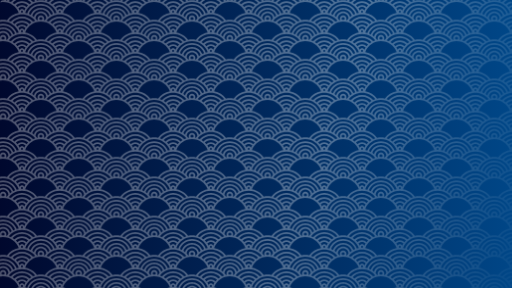
t = 0.00 s
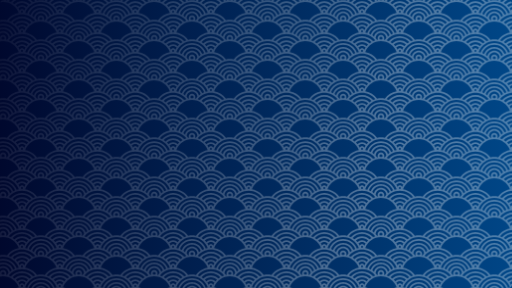
t = 0.63 s
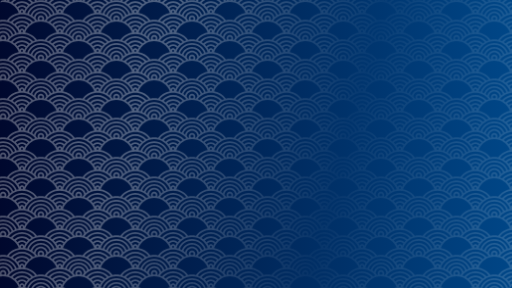
t = 1.25 s
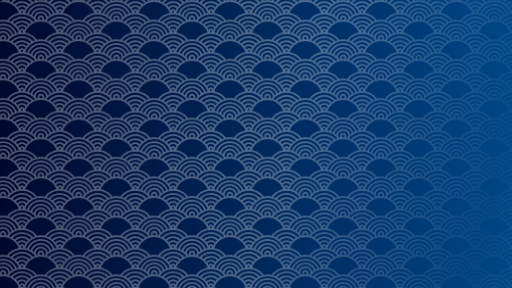
t = 1.88 s

The animated SVG that drew these frames (rendered in a browser with its animation timeline set to each time). Animation: 1 CSS @keyframes rule; one cycle of 2.50 s, repeats indefinitely.

<?xml version="1.0" encoding="UTF-8" standalone="no"?>
<svg
   width="7680"
   height="4320"
   viewBox="0 0 7680 4319.9996"
   version="1.1"
   preserveAspectRatio="xMidYMid"
   id="svg28"
   xml:space="preserve"
   xmlns:xlink="http://www.w3.org/1999/xlink"
   xmlns="http://www.w3.org/2000/svg"
   xmlns:svg="http://www.w3.org/2000/svg"
   xmlns:rdf="http://www.w3.org/1999/02/22-rdf-syntax-ns#"
   xmlns:cc="http://creativecommons.org/ns#"
   xmlns:dc="http://purl.org/dc/elements/1.1/"><title
     id="title3">(Holloway) Chew, Kean Ho's XuanQi</title><defs
     id="defs32"><pattern
       xlink:href="#ap108"
       preserveAspectRatio="xMidYMid"
       id="pattern2"
       patternTransform="matrix(3,0,0,3,1180.0034,543.26185)"
       x="0"
       y="0" /><pattern
       patternUnits="userSpaceOnUse"
       preserveAspectRatio="xMidYMid"
       width="377.87535"
       height="195.94893"
       patternTransform="translate(1180.0034,543.26185) scale(0.2)"
       style="fill:#505050"
       id="ap108"><path
         id="path19386"
         style="opacity:1;fill-opacity:1;stroke:none;stroke-width:9.00491;stroke-linecap:round;stroke-dasharray:none;stroke-opacity:1;paint-order:markers fill stroke"
         d="m 0,0 v 2.2140472 c 4.4590488,0 7.9915843,3.5324221 7.9915843,7.9914708 0,2.334803 -0.9761386,4.406249 -2.5390111,5.854526 C 3.6481134,15.954595 1.8305764,15.900548 0,15.900548 v 8.514746 C 36.117581,24.419074 66.833877,47.291376 78.527206,79.30938 54.306557,83.503332 33.283767,97.075238 19.309682,116.13857 13.081134,114.80678 6.6222614,114.1008 0,114.1008 v 8.51463 c 36.056731,0 66.729902,22.75393 78.466545,54.70681 -3.477317,0.60461 -6.887698,1.39937 -10.221997,2.37937 C 57.609298,152.38658 31.038161,132.98071 0,132.98071 v 8.53126 c 27.393184,0 50.75588,16.9598 60.197934,40.96536 -3.244725,1.28874 -6.402104,2.75282 -9.456529,4.3841 C 42.931351,166.43516 23.134299,151.88289 0,151.88277 v 8.53126 c 20.113058,1.2e-4 37.142249,12.8868 43.306129,30.87549 -2.201953,1.45354 -4.315956,3.02982 -6.383244,4.65941 H 52.10177 c 12.450369,-7.22729 26.915339,-11.37861 42.369865,-11.37861 15.446585,0 29.897275,4.15702 42.342345,11.37861 h 15.22844 c -11.86855,-9.36877 -26.05051,-15.9292 -41.56018,-18.62669 11.7495,-31.91486 42.40982,-54.70125 78.45544,-54.70125 36.03877,0 66.69516,22.77985 78.45002,54.68474 -15.54841,2.68758 -29.76752,9.25428 -41.66487,18.6432 h 15.234 c 12.44454,-7.22249 26.89508,-11.37861 42.34231,-11.37861 15.45755,0 29.92252,4.14897 42.37534,11.37861 h 15.16789 c -2.03823,-1.60774 -4.11961,-3.16249 -6.28966,-4.59886 6.14672,-18.01973 23.18759,-30.93592 43.32264,-30.93604 v -8.53126 c -23.15323,1.2e-4 -42.96673,14.57533 -50.7634,35.02821 -3.05427,-1.63574 -6.20587,-3.10772 -9.45101,-4.4005 9.43332,-24.02389 32.80834,-40.99851 60.21441,-40.99851 v -8.53126 c -31.04848,0 -57.62748,19.41887 -68.25547,46.74841 -3.33211,-0.98321 -6.74094,-1.7822 -10.21659,-2.39036 11.73229,-31.96154 42.40932,-54.72333 78.47206,-54.72333 v -8.51463 c -6.65541,0 -13.1458,0.7149 -19.40322,2.0598 -13.95001,-19.048474 -34.93864,-32.618036 -59.12391,-36.834704 11.69299,-32.019704 42.4091,-54.90599 78.52709,-54.910602 v -8.514746 c -1.82985,2.27e-4 -3.64871,0.05405 -5.45246,0.159496 -1.56283,-1.448277 -2.53901,-3.519723 -2.53901,-5.854526 0,-4.4590487 3.53246,-7.9914708 7.99147,-7.9914708 V 0 h -12.92625 c -2.23211,2.8162394 -3.57996,6.3609071 -3.57996,10.205518 0,2.460888 0.55128,4.806576 1.53108,6.912 -1.53305,0.250961 -3.05348,0.538885 -4.56022,0.86468 C 356.075,14.904869 353.62624,11.971389 351.00934,9.1977071 351.12915,5.9428157 351.84586,2.8539591 353.01411,0 h -8.9994 c -0.20258,0.66856063 -0.4097,1.3369323 -0.57278,2.0212535 C 342.61841,1.3227591 341.75622,0.66984567 340.90843,0 h -15.16784 c 9.09403,5.2938331 17.12031,12.219099 23.64952,20.400038 -3.84964,1.251968 -7.593,2.745335 -11.20241,4.472239 C 324.99258,9.8618079 305.76639,0.29627717 284.31802,0 h -2.03229 C 260.86598,0.2944252 241.65906,9.8317228 228.46012,24.806173 224.84893,23.085694 221.10297,21.595729 217.2522,20.350488 223.77449,12.189657 231.78663,5.2834016 240.86321,0 h -15.19544 c -6.55661,5.1851339 -12.42346,11.208076 -17.38742,17.943723 -6.23879,-1.336479 -12.70873,-2.043326 -19.34267,-2.043326 -6.66902,0 -13.17253,0.715049 -19.44171,2.065285 C 164.52986,11.221191 158.65984,5.1908031 152.09752,0 h -15.18995 c 9.08643,5.288315 17.10621,12.201298 23.63308,20.372523 -3.84983,1.24902 -7.59254,2.748132 -11.20245,4.472126 C 136.14361,9.8486929 116.92724,0.29586142 95.49052,0 H 93.45275 C 72.019654,0.29593701 52.80378,9.8474079 39.60514,24.839244 35.994369,23.115969 32.25891,21.620787 28.408139,20.372523 34.934249,12.2016 42.955654,5.2884283 52.041222,0 H 36.862375 C 36.04543,0.64595906 35.211553,1.2721134 34.416907,1.944189 34.258167,1.2850016 34.055584,0.64437165 33.860674,0 h -9.004876 c 1.155515,2.8222866 1.873437,5.8721386 2.004737,9.0874961 -2.651452,2.8004409 -5.132409,5.7612849 -7.424239,8.8727429 -1.47549,-0.31748 -2.965984,-0.597052 -4.466608,-0.842721 0.981166,-2.106595 1.536643,-4.449298 1.536643,-6.912 C 16.506331,6.3609071 15.158438,2.8162394 12.926362,0 Z m 94.471635,8.591811 c 18.609415,0 35.351545,7.853443 47.111845,20.427628 -3.54119,2.129348 -6.92814,4.489815 -10.13945,7.060687 -9.47822,-9.471912 -22.54949,-15.349606 -36.972395,-15.349606 -14.415799,0 -27.485594,5.869493 -36.966917,15.333089 C 54.292762,33.493153 50.907402,31.136844 47.365342,29.008479 59.12931,16.440113 75.867288,8.591811 94.471635,8.591811 Z m 188.827505,0 c 18.62619,0 35.38295,7.86652 47.14488,20.460661 -3.54131,2.132221 -6.92871,4.492082 -10.13945,7.066243 -9.48106,-9.492926 -22.56435,-15.388195 -37.00543,-15.388195 -14.39766,0 -27.45003,5.857323 -36.92841,15.300056 -3.21501,-2.569398 -6.60551,-4.92805 -10.15041,-7.055168 11.7625,-12.549997 28.48993,-20.383597 47.07882,-20.383597 z m -94.36146,15.823332 c 36.12147,0 66.84306,22.833865 78.53264,54.877569 -3.47712,0.597694 -6.89306,1.384138 -10.22755,2.357178 -10.59621,-27.393903 -37.2102,-46.869468 -68.30509,-46.869468 -31.10506,0 -57.72703,19.48868 -68.31602,46.896983 -3.33396,-0.976781 -6.74502,-1.76674 -10.22215,-2.368177 11.68516,-32.052208 42.4108,-54.894085 78.53817,-54.894085 z m -94.466045,4.92926 c 11.893605,0 22.655015,4.724825 30.528565,12.397606 -2.64412,2.551371 -5.13214,5.263257 -7.45727,8.112643 -5.93152,-5.895609 -14.08169,-9.561146 -23.071295,-9.561146 -8.980422,0 -17.126174,3.659565 -23.060221,9.544592 -2.325127,-2.850293 -4.818331,-5.55549 -7.462828,-8.107163 7.876346,-7.665978 18.635149,-12.386532 30.523049,-12.386532 z m 188.827505,0 c 11.91605,0 22.69515,4.743156 30.57252,12.441638 -2.64272,2.553902 -5.13407,5.260271 -7.4572,8.112605 -5.93522,-5.921273 -14.10334,-9.60514 -23.11532,-9.60514 -8.95729,0 -17.08056,3.642103 -23.01071,9.500598 -2.32796,-2.848214 -4.82132,-5.557304 -7.46827,-8.1072 7.87249,-7.641562 18.61258,-12.342501 30.47898,-12.342501 z m -94.36146,13.967169 c 27.4439,0 50.84511,17.021291 60.25296,41.097637 -3.24756,1.282659 -6.40433,2.741821 -9.46201,4.367471 -7.77887,-20.487949 -27.61232,-35.094198 -50.79095,-35.094274 -23.19497,7.6e-5 -43.04024,14.627225 -50.80744,35.138419 -3.05677,-1.629581 -6.2149,-3.092069 -9.46208,-4.378582 9.39908,-24.094564 32.81284,-41.130671 60.26952,-41.130671 z m -94.466045,5.601222 c 7.121655,0 13.487245,3.054765 17.899695,7.919962 -2.18049,3.25285 -4.16176,6.650683 -5.92075,10.178003 -2.23956,-4.366526 -6.776463,-7.396649 -11.978945,-7.396649 -5.196322,0 -9.737235,3.022035 -11.984504,7.380133 -1.757481,-3.527849 -3.73047,-6.925569 -5.90967,-10.178041 4.416265,-4.855786 10.780498,-7.903408 17.894174,-7.903408 z m 188.827505,0 c 7.14984,0 13.53494,3.081713 17.9492,7.980472 -2.18294,3.264605 -4.16228,6.67544 -5.92067,10.216592 -2.22138,-4.419704 -6.78682,-7.495748 -12.02853,-7.495748 -5.15622,0 -9.66444,2.977172 -11.92944,7.280996 -1.75718,-3.511635 -3.7344,-6.895068 -5.90963,-10.133972 4.41411,-4.822375 10.75344,-7.84834 17.83907,-7.84834 z m -94.36146,13.300875 c 20.15191,1.14e-4 37.20548,12.93687 43.3392,30.980145 -3.09922,2.037657 -6.07261,4.254199 -8.9003,6.636624 -3.70209,-15.589607 -17.74352,-27.251528 -34.4389,-27.251528 -16.72298,0 -30.78728,11.699944 -34.46091,27.328592 -2.82825,-2.389493 -5.79934,-4.614614 -8.90029,-6.658582 6.11739,-18.072567 23.18869,-31.035137 43.3612,-31.035251 z m -94.466045,6.019729 c 2.730859,0 4.852195,2.137852 4.852195,4.868712 0,2.604662 -1.929713,4.651843 -4.47772,4.835679 -0.125102,-5.29e-4 -0.249071,-0.0038 -0.374551,-0.0038 -0.125102,0 -0.249449,0.0038 -0.374551,0.0038 -2.549254,-0.184063 -4.494199,-2.231017 -4.494199,-4.835679 0,-2.73086 2.137852,-4.868712 4.868712,-4.868712 z m 188.827505,0 c 2.73082,0 4.85215,2.137852 4.85215,4.868712 0,2.604662 -1.92975,4.651843 -4.47764,4.835679 -0.1251,-5.29e-4 -0.24907,-0.0038 -0.37455,-0.0038 -0.12548,0 -0.24945,0.0038 -0.37455,0.0038 -2.54733,-0.185575 -4.4942,-2.232378 -4.4942,-4.835679 0,-2.73086 2.13785,-4.868712 4.86871,-4.868712 z m -94.36146,12.882218 c 14.55261,0 26.33011,11.435981 26.86601,25.852684 -2.7394,2.88306 -5.29875,5.93983 -7.65555,9.1536 -1.46441,-0.31105 -2.94455,-0.58575 -4.43361,-0.8262 1.10189,-2.20842 1.72944,-4.68892 1.72944,-7.30851 0,-9.0669 -7.43936,-16.506296 -16.50629,-16.506296 -9.06694,0 -16.50622,7.439396 -16.50622,16.506296 0,2.61736 0.61837,5.1016 1.71836,7.30851 -1.52013,0.24567 -3.02733,0.52906 -4.52168,0.84824 -2.33064,-3.18093 -4.85635,-6.20807 -7.56192,-9.06554 0.47958,-14.46875 12.28165,-25.962784 26.87146,-25.962784 z m -94.466045,5.452573 c 26.848745,0 50.723565,12.494778 66.201185,31.971551 -3.85391,1.24226 -7.59927,2.72659 -11.21348,4.44461 -13.40708,-15.31411 -33.07363,-25.009963 -54.987743,-25.009963 -21.915855,0 -41.587049,9.698953 -54.99874,25.015413 -3.609903,-1.7175 -7.347818,-3.20727 -11.196851,-4.45006 C 43.752,99.063836 67.623572,86.568189 94.471635,86.568189 Z m 188.827505,0 c 26.85944,0 50.74605,12.503546 66.22318,31.993471 -3.8499,1.24687 -7.58676,2.74496 -11.19693,4.46672 -13.40791,-15.33887 -33.09176,-25.053993 -55.02625,-25.053993 -21.89496,0 -41.54945,9.680393 -54.96019,24.971373 -3.61474,-1.71386 -7.35954,-3.19521 -11.21344,-4.43365 15.47663,-19.459915 39.33834,-31.943921 66.17363,-31.943921 z m -94.36146,13.427452 c 4.45901,0 7.99154,3.532539 7.99154,7.991549 0,2.56032 -1.1712,4.80521 -3.0071,6.25659 -1.65143,-0.0884 -3.31129,-0.13228 -4.98444,-0.13228 -1.67169,0 -3.3343,0.0495 -4.98437,0.13757 -1.83738,-1.45138 -3.00711,-3.70061 -3.00711,-6.26211 0,-4.45901 3.53246,-7.991546 7.99148,-7.991546 z m -94.466045,6.598149 c 18.669805,0 35.461535,7.90299 47.227575,20.54872 -3.54478,2.12262 -6.93524,4.47939 -10.15052,7.04429 -9.4865,-9.53345 -22.60101,-15.45438 -37.077055,-15.45438 -14.478652,0 -27.596939,5.92339 -37.088089,15.45982 -3.213996,-2.56501 -6.601852,-4.92083 -10.144932,-7.04421 11.770469,-12.64804 28.561361,-20.55424 47.233021,-20.55424 z m 188.827505,0 c 18.69222,0 35.50352,7.92038 47.27153,20.59283 -3.54297,2.12731 -6.93173,4.48611 -10.14493,7.05517 -9.49058,-9.56413 -22.62406,-15.50937 -37.1266,-15.50937 -14.44797,0 -27.54119,5.89837 -37.02754,15.39927 -3.21816,-2.56256 -6.61399,-4.91335 -10.16149,-7.03321 11.76824,-12.6198 28.54114,-20.50469 47.18903,-20.50469 z M 94.471635,127.34627 c 11.942815,0 22.745615,4.76224 30.627705,12.4913 -2.64949,2.54819 -5.1436,5.25422 -7.47379,8.10164 -5.93836,-5.94395 -14.12239,-9.64384 -23.153915,-9.64384 -9.033525,0 -17.222249,3.70307 -23.164914,9.64929 -2.330683,-2.84746 -4.824075,-5.55285 -7.473789,-8.10165 7.886476,-7.73193 18.693203,-12.49674 30.638703,-12.49674 z m 188.827505,0 c 11.97373,0 22.80098,4.7873 30.68825,12.55185 -2.64752,2.55106 -5.13993,5.2577 -7.46831,8.1072 -5.94353,-5.98277 -14.15486,-9.70995 -23.21994,-9.70995 -8.99774,0 -17.15641,3.67279 -23.09329,9.57766 -2.33122,-2.84296 -4.82964,-5.54653 -7.47931,-8.09057 7.88096,-7.69598 18.65847,-12.43619 30.5726,-12.43619 z M 94.471635,146.91481 c 7.159595,0 13.556295,3.0864 17.971195,7.99699 -2.18963,3.25754 -4.18178,6.65975 -5.9481,10.19452 -2.2227,-4.41619 -6.783952,-7.49031 -12.023095,-7.49031 -5.239937,0 -9.812448,3.07306 -12.03961,7.49031 -1.766853,-3.53178 -3.7584,-6.93324 -5.948145,-10.189 4.419477,-4.91464 10.824832,-8.00251 17.987755,-8.00251 z m 188.827505,0 c 7.19905,0 13.62565,3.12178 18.04286,8.07957 -2.19462,3.27005 -4.19086,6.68546 -5.95926,10.23311 -2.19942,-4.48139 -6.79654,-7.61148 -12.0836,-7.61148 -5.19202,0 -9.72979,3.01701 -11.97903,7.36914 -1.76481,-3.51825 -3.74702,-6.90766 -5.93166,-10.15053 4.41683,-4.86561 10.78851,-7.91981 17.91069,-7.91981 z m -188.827505,19.3206 c 2.730859,0 4.852195,2.13786 4.852195,4.86872 0,2.60466 -1.929713,4.65169 -4.47772,4.83564 -0.125102,-5.3e-4 -0.249071,-0.004 -0.374551,-0.004 -0.125102,0 -0.249449,0.004 -0.374551,0.004 -2.549254,-0.18407 -4.494199,-2.23098 -4.494199,-4.83564 0,-2.73086 2.137852,-4.86872 4.868712,-4.86872 z m 188.827505,0 c 2.73082,0 4.85215,2.13786 4.85215,4.86872 0,2.60466 -1.92975,4.65169 -4.47764,4.83564 -0.1251,-5.3e-4 -0.24907,-0.004 -0.37455,-0.004 -0.12548,0 -0.24945,0.004 -0.37455,0.004 -2.54733,-0.18558 -4.4942,-2.23238 -4.4942,-4.83564 0,-2.73086 2.13785,-4.86872 4.86871,-4.86872 z M 0,170.77916 v 8.53671 c 11.257739,0 20.828598,6.85958 24.8448,16.6329 h 8.999357 C 29.431181,181.41929 15.93978,170.77916 0,170.77916 Z m 377.87531,0 c -15.93978,0 -29.43639,10.64001 -33.84963,25.16961 h 9.00495 c 4.01563,-9.77484 13.58577,-16.6329 24.84468,-16.6329 z M 0,189.68111 v 6.26766 H 12.904328 C 9.871748,192.14105 5.208189,189.68111 0,189.68111 Z m 377.87531,0 c -5.20811,0 -9.87163,2.45994 -12.90421,6.26766 h 12.90421 z" /></pattern><linearGradient
       id="linearGradient50"><stop
         style="stop-color:#000428;stop-opacity:1;"
         offset="0"
         id="stop50" /><stop
         style="stop-color:#004e92;stop-opacity:1;"
         offset="1"
         id="stop51" /></linearGradient><clipPath
       clipPathUnits="userSpaceOnUse"
       id="clipPath24"><rect
         style="fill:none;stroke:#000000;stroke-width:0.999999;stroke-linecap:butt;stroke-linejoin:bevel;paint-order:stroke markers fill;stop-color:#000000"
         id="rect24"
         width="44.999748"
         height="77.937294"
         x="251.53429"
         y="222.73541" /></clipPath><clipPath
       clipPathUnits="userSpaceOnUse"
       id="clipPath15"><rect
         style="fill:none;stroke:#000000;stroke-linecap:butt;stroke-linejoin:bevel;paint-order:stroke markers fill;stop-color:#000000"
         id="rect15-7"
         width="45.034248"
         height="38.955639"
         x="262.48285"
         y="121.00073" /></clipPath><linearGradient
       id="swatch40"><stop
         style="stop-color:#000000;stop-opacity:1;"
         offset="0"
         id="stop40" /></linearGradient><rect
       x="-684.25513"
       y="1240.4911"
       width="2503.4028"
       height="364.8349"
       id="rect880" /><linearGradient
       xlink:href="#linearGradient50"
       id="linearGradient51"
       x1="-54.866894"
       y1="102.3492"
       x2="1034.4418"
       y2="37.470074"
       gradientUnits="userSpaceOnUse"
       gradientTransform="scale(8.32,28.080002)" /></defs><path
     id="background"
     style="fill:url(#linearGradient51);stroke-width:4.8"
     d="M 0,0 H 7680 V 4320 H 0 Z" /><path
     id="pattern"
     style="mix-blend-mode:screen;fill:url(#pattern2);fill-opacity:1;stroke-width:4.8"
     d="M 55.076847,3.0183919e-6 H 7624.9235 C 7655.4355,3.0183919e-6 7680,23.868814 7680,53.517517 V 4266.4828 c 0,29.6481 -24.5645,53.5172 -55.0765,53.5172 H 55.076847 C 24.564275,4320 2.8515624e-6,4296.1309 2.8515624e-6,4266.4828 V 53.517517 C 2.8515624e-6,23.868814 24.564275,3.0183919e-6 55.076847,3.0183919e-6 Z" /><style
     type="text/css"
     id="style856">
	.st0{fill:url(#SVGID_1_);stroke:#745C00;stroke-miterlimit:10;}
	.st1{fill:url(#SVGID_2_);stroke:#745C00;stroke-miterlimit:10;}
	.st2{fill:url(#SVGID_3_);stroke:#745C00;stroke-miterlimit:10;}
	.st3{fill:url(#SVGID_4_);stroke:#745C00;stroke-miterlimit:10;}
	.st4{fill:url(#SVGID_5_);stroke:#025641;stroke-miterlimit:10;}
	.st5{fill:url(#SVGID_6_);stroke:#025641;stroke-miterlimit:10;}
	.st6{fill:url(#SVGID_7_);stroke:#745C00;stroke-miterlimit:10;}
	.st7{fill:url(#SVGID_8_);stroke:#745C00;stroke-miterlimit:10;}
	.st8{fill:url(#SVGID_9_);stroke:#745C00;stroke-miterlimit:10;}
	.st9{fill:url(#SVGID_10_);stroke:#745C00;stroke-miterlimit:10;}
	.st10{fill:url(#SVGID_11_);stroke:#745C00;stroke-miterlimit:10;}
	.st11{fill:url(#SVGID_12_);stroke:#745C00;stroke-miterlimit:10;}
	.st12{fill:url(#SVGID_13_);stroke:#745C00;stroke-miterlimit:10;}
	.st13{fill:url(#SVGID_14_);}
	.st14{fill:url(#SVGID_15_);}
	.st15{fill:url(#SVGID_16_);stroke:#745C00;stroke-miterlimit:10;}
	.st16{fill:url(#SVGID_17_);}
	.st17{fill:url(#SVGID_18_);}
	.st18{fill:url(#SVGID_19_);stroke:#745C00;stroke-miterlimit:10;}
	.st19{fill:url(#SVGID_20_);stroke:#745C00;stroke-miterlimit:10;}
	.st20{fill:url(#SVGID_21_);stroke:#745C00;stroke-miterlimit:10;}
	.st21{fill:url(#SVGID_22_);stroke:#745C00;stroke-miterlimit:10;}
	.st22{fill:url(#SVGID_23_);stroke:#745C00;stroke-miterlimit:10;}
	.st23{fill:url(#SVGID_24_);stroke:#745C00;stroke-miterlimit:10;}
	.st24{fill:url(#SVGID_25_);stroke:#025641;stroke-miterlimit:10;}
	.st25{fill:url(#SVGID_26_);stroke:#025641;stroke-miterlimit:10;}
	.st26{fill:url(#SVGID_27_);stroke:#745C00;stroke-miterlimit:10;}
	.st27{fill:url(#SVGID_28_);stroke:#745C00;stroke-miterlimit:10;}
	.st28{fill:url(#SVGID_29_);stroke:#745C00;stroke-miterlimit:10;}
	.st29{fill:url(#SVGID_30_);stroke:#745C00;stroke-miterlimit:10;}
	.st30{fill:url(#SVGID_31_);stroke:#745C00;stroke-miterlimit:10;}
	.st31{fill:url(#SVGID_32_);stroke:#745C00;stroke-miterlimit:10;}
	.st32{fill:url(#SVGID_33_);stroke:#745C00;stroke-miterlimit:10;}
	.st33{fill:url(#SVGID_34_);stroke:#745C00;stroke-miterlimit:10;}
	.st34{fill:url(#SVGID_35_);stroke:#025641;stroke-miterlimit:10;}
	.st35{fill:none;}
	.st36{fill:url(#SVGID_36_);stroke:#745C00;stroke-miterlimit:10;}
	.st37{fill:url(#SVGID_37_);stroke:#745C00;stroke-miterlimit:10;}
</style><style
     type="text/css"
     id="style1299">
	.st0{fill:url(#SVGID_1_);stroke:#745C00;stroke-miterlimit:10;}
	.st1{fill:url(#SVGID_2_);stroke:#745C00;stroke-miterlimit:10;}
	.st2{fill:url(#SVGID_3_);stroke:#745C00;stroke-miterlimit:10;}
	.st3{fill:url(#SVGID_4_);stroke:#745C00;stroke-miterlimit:10;}
	.st4{fill:url(#SVGID_5_);stroke:#025641;stroke-miterlimit:10;}
	.st5{fill:url(#SVGID_6_);stroke:#025641;stroke-miterlimit:10;}
	.st6{fill:url(#SVGID_7_);stroke:#745C00;stroke-miterlimit:10;}
	.st7{fill:url(#SVGID_8_);stroke:#745C00;stroke-miterlimit:10;}
	.st8{fill:url(#SVGID_9_);stroke:#745C00;stroke-miterlimit:10;}
	.st9{fill:url(#SVGID_10_);stroke:#745C00;stroke-miterlimit:10;}
	.st10{fill:url(#SVGID_11_);stroke:#745C00;stroke-miterlimit:10;}
	.st11{fill:url(#SVGID_12_);stroke:#745C00;stroke-miterlimit:10;}
	.st12{fill:url(#SVGID_13_);stroke:#745C00;stroke-miterlimit:10;}
	.st13{fill:url(#SVGID_14_);}
	.st14{fill:url(#SVGID_15_);}
	.st15{fill:url(#SVGID_16_);stroke:#745C00;stroke-miterlimit:10;}
	.st16{fill:url(#SVGID_17_);}
	.st17{fill:url(#SVGID_18_);}
	.st18{fill:url(#SVGID_19_);stroke:#745C00;stroke-miterlimit:10;}
	.st19{fill:url(#SVGID_20_);stroke:#745C00;stroke-miterlimit:10;}
	.st20{fill:url(#SVGID_21_);stroke:#745C00;stroke-miterlimit:10;}
	.st21{fill:url(#SVGID_22_);stroke:#745C00;stroke-miterlimit:10;}
	.st22{fill:url(#SVGID_23_);stroke:#745C00;stroke-miterlimit:10;}
	.st23{fill:url(#SVGID_24_);stroke:#745C00;stroke-miterlimit:10;}
	.st24{fill:url(#SVGID_25_);stroke:#025641;stroke-miterlimit:10;}
	.st25{fill:url(#SVGID_26_);stroke:#025641;stroke-miterlimit:10;}
	.st26{fill:url(#SVGID_27_);stroke:#745C00;stroke-miterlimit:10;}
	.st27{fill:url(#SVGID_28_);stroke:#745C00;stroke-miterlimit:10;}
	.st28{fill:url(#SVGID_29_);stroke:#745C00;stroke-miterlimit:10;}
	.st29{fill:url(#SVGID_30_);stroke:#745C00;stroke-miterlimit:10;}
	.st30{fill:url(#SVGID_31_);stroke:#745C00;stroke-miterlimit:10;}
	.st31{fill:url(#SVGID_32_);stroke:#745C00;stroke-miterlimit:10;}
	.st32{fill:url(#SVGID_33_);stroke:#745C00;stroke-miterlimit:10;}
	.st33{fill:url(#SVGID_34_);stroke:#745C00;stroke-miterlimit:10;}
	.st34{fill:url(#SVGID_35_);stroke:#025641;stroke-miterlimit:10;}
	.st35{fill:none;}
	.st36{fill:url(#SVGID_36_);stroke:#745C00;stroke-miterlimit:10;}
	.st37{fill:url(#SVGID_37_);stroke:#745C00;stroke-miterlimit:10;}
</style><style
     type="text/css"
     id="global">
	:root {
		max-width: 100%;
		max-height: 100%;
	}

	#pattern {
		--shine-pattern: linear-gradient(-75deg,
						rgba(255,255,255,1) 30%,
						rgba(255,255,255,.1) 70%,
						rgba(255,255,255,1) 90%
		);

		-webkit-mask-image: var(--shine-pattern);
		mask-image: var(--shine-pattern);
		mask-size: 200%;
		animation: shine 2.5s infinite;
	}

	@keyframes shine {
		from {
			mask-position: 150%;
		} to {
			mask-position: -50%;
		}
	}
</style><metadata
     id="metadata3"><rdf:RDF><cc:Work
         rdf:about=""><dc:title>(Holloway) Chew, Kean Ho's XuanQi</dc:title><dc:date>Monday, October 10, 2025 00:00:00 UTC</dc:date><dc:creator><cc:Agent><dc:title>(Holloway) Chew, Kean Ho</dc:title></cc:Agent></dc:creator><dc:rights><cc:Agent><dc:title>(Holloway) Chew, Kean Ho</dc:title></cc:Agent></dc:rights><dc:publisher><cc:Agent><dc:title>(Holloway) Chew, Kean Ho</dc:title></cc:Agent></dc:publisher><dc:relation>product identification</dc:relation><dc:language>any</dc:language><dc:subject><rdf:Bag><rdf:li>xuanqi</rdf:li><rdf:li>banner</rdf:li><rdf:li>product</rdf:li><rdf:li>Chew Kean Ho</rdf:li></rdf:Bag></dc:subject><dc:coverage>xuanqi, banner, product, Chew Kean Ho</dc:coverage><dc:identifier>chewkeanho-xuanqi</dc:identifier><cc:license
           rdf:resource="http://creativecommons.org/licenses/by-nd/4.0/" /><dc:description>The product banner for (Holloway) Chew, Kean Ho's XuanQi.</dc:description></cc:Work><cc:License
         rdf:about="http://creativecommons.org/licenses/by-nd/4.0/"><cc:permits
           rdf:resource="http://creativecommons.org/ns#Reproduction" /><cc:permits
           rdf:resource="http://creativecommons.org/ns#Distribution" /><cc:requires
           rdf:resource="http://creativecommons.org/ns#Notice" /><cc:requires
           rdf:resource="http://creativecommons.org/ns#Attribution" /></cc:License></rdf:RDF></metadata></svg>
